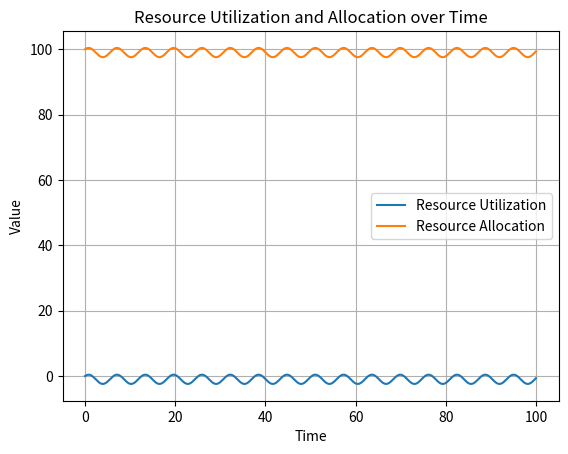

Reproduce this figure in Python.
import numpy as np
import matplotlib.pyplot as plt


def EulerMethod(f, t0, tf, y0, h):
    t = np.arange(t0, tf + h, h)
    y = np.zeros((len(t), len(y0)))
    y[0] = y0

    for i in range(len(t) - 1):
        y[i + 1] = y[i] + h * f(t[i], y[i])

    return t, y


def ResourceUtilization(t, y):
    return y[:, 0]


def ResourceAllocation(t, y):
    return y[:, 1]


def ArrivalRate(t):
    return np.cos(t)


def DepartureRate(t):
    return np.sin(t)


def ode_system(t, y):
    A = ArrivalRate(t)
    D = DepartureRate(t)
    dU_dt = A - D
    dR_dt = A - D
    return np.array([dU_dt, dR_dt])


timeInit = 0
timeFinal = 100
InitVals = np.array([0, 100])
h = 0.01

t, y = EulerMethod(ode_system, timeInit, timeFinal, InitVals, h)

utilization = ResourceUtilization(t, y)
allocation = ResourceAllocation(t, y)

plt.plot(t, utilization, label='Resource Utilization')
plt.plot(t, allocation, label='Resource Allocation')
plt.xlabel('Time')
plt.ylabel('Value')
plt.title('Resource Utilization and Allocation over Time')
plt.legend()
plt.grid(True)
plt.show()
